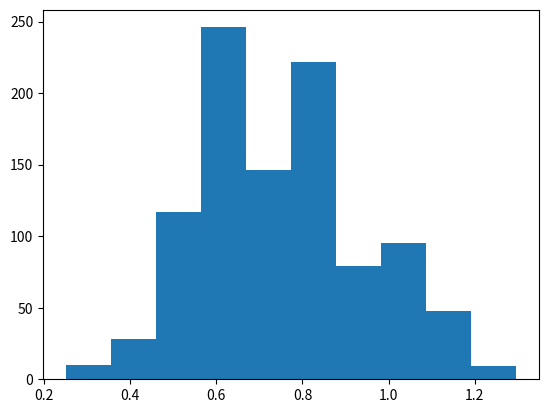

This chart was generated by the following Python code:
# -*- coding: utf-8 -*-
# @Time:2021/3/3014:16
# @File:3.30_null_model测试.py
import numpy as np
import random
import networkx as nx
import matplotlib.pyplot as plt

rng = np.random.RandomState(1)

"""构建随机矩阵"""


def null_mode(C_null):
    C_sim = C_null
    n = np.shape(C_sim)[0]
    for i in range(n):
        for j in range(n):
            if i == j:
                C_sim[i, i] = 1
            else:
                s = rng.random()
                if s < C_sim[i, j]:
                    C_sim[i, j] = 1
                else:
                    C_sim[i, j] = 0

    return C_sim

"""FF-null model"""
# def null_mode(C_null,d_j,d_l):
#     C_sim = C_null
#     n = np.shape(C_sim)[0]
#     for i in range(n):
#         for j in range(n):
#             if i == j:
#                 C_sim[i, i] = 1
#             else:
#                 if
#                 s = rng.random()
#                 if s < 0.5:
#                     C_sim[i, j] = 1
#
#         if C_sim[i, j]
#
#     return C_sim


"""构建原始矩阵"""


def origin_mat(C_ori):
    n = np.shape(C_ori)[0]
    for i in range(n):
        for j in range(i, n):
            if i == j:
                C_ori[i, i] = 1
            else:
                r = rng.random()
                C_ori[i, j] = r
                C_ori[j, i] = 1 - r
    return C_ori


"""确定度的顺序"""


def d_(C_, s="row"):
    n = np.shape(C_)[0]
    d_j = []
    if s != "row":
        C_ = C_.T
    # print(np.shape(C_))
    for item in range(n):
        count = 0
        for j in C_[item, :]:
            if float(j) > 0.5:
                count += 1
        d_j.append(count)
    return d_j


"""计算nested"""


# def nested(C_,d_1,d_2):
#     n = np.shape(C_)[0]
#     sum_1 = 0
#     sum_2 = 0
#     # print(d_1,d_2)
#     for i in range(n):
#         for j in range(i + 1, n):
#             # 两个循环完成i,j的行数
#             m1 = 0
#             m2 = 0
#             for l in range(n):
#                 # 列
#                 m1 = m1 + C[i, l] * C[j, l]
#                 m2 = m2 + C[l, i] * C[l, j]
#             sum_1 = sum_1 + m1 / d_1[j]
#             sum_2 = sum_2 + m2 / d_2[j]
#     return sum_1+sum_2
"""NODF只考虑度不一样的节点贡献"""

def nested(C_, d_1, d_2):
    n = np.shape(C_)[0]
    sum_1 = 0
    sum_2 = 0
    # print(d_1,d_2)
    for i in range(n):
        for j in range(n):
            # 两个循环完成i,j的行数
            m1 = 0
            m2 = 0
            for l in range(n):
                # 列
                m1 = m1 + C[i, l] * C[j, l]  # 列不变，行变
                m2 = m2 + C[l, i] * C[l, j]  # 行不变，列变
            if d_1[i] > d_1[j]:  # 顺序正确，阶跃函数
                sum_1 += m1 / d_1[j]
            if d_2[i] > d_2[j]:
                sum_2 += m2 / d_2[j]
    return sum_1 + sum_2


"""计算NODF"""


def NPDF(C_):
    n = np.shape(C_)[0]
    # A_row_mean = [np.sum(C_[item, :]) for item in range(n)]
    # B_col_mean = [np.sum(C_[:, item]) for item in range(n)]
    # C_row = np.column_stack((C_, A_row_mean))
    # C_row = C_row[np.lexsort(-C_row.T)]
    # print(C_row)
    # C_row = np.delete(C_row, n, axis=1)
    # C_col = np.row_stack((C_row, B_col_mean))
    # C_col = C_col.T[np.lexsort(-C_col)].T
    # print("C_col",C_col)
    # C = np.delete(C_col, n, axis=0)
    # # print("已排好序的矩阵", C)
    """确定度(iteration)的顺序"""
    d_j = d_(C_)
    d_l = d_(C_, "col")
    S_NODF = nested(C_, d_j, d_l) / (n *(n-1))
    return S_NODF


if __name__ == "__main__":
    "产生1个原始矩阵"
    n = 5
    C = np.zeros(shape=(n, n))
    # print("原始矩阵",C_origin)
    """产生10000个null矩阵"""
    sim = []
    C_or = origin_mat(C)
    C_n = C_or.copy()
    C_simulate = null_mode(C_n)
    N_ = NPDF(C_simulate)

    for item in range(1000):
        # print("第"+str(item)+"次",C_or)
        C_origin = C_or.copy()  # 防止修改原地址的数值
        # 模拟产生的0-1矩阵
        C_simulate = null_mode(C_origin)
        print(C_simulate)
        sim.append(NPDF(C_simulate))
    print(sim)
    print(np.mean(sim))
    print(np.std(sim))
    print(N_)
    print("Z", (N_ - np.mean(sim) / np.std(sim)))
    plt.hist(sim)
    plt.show()
